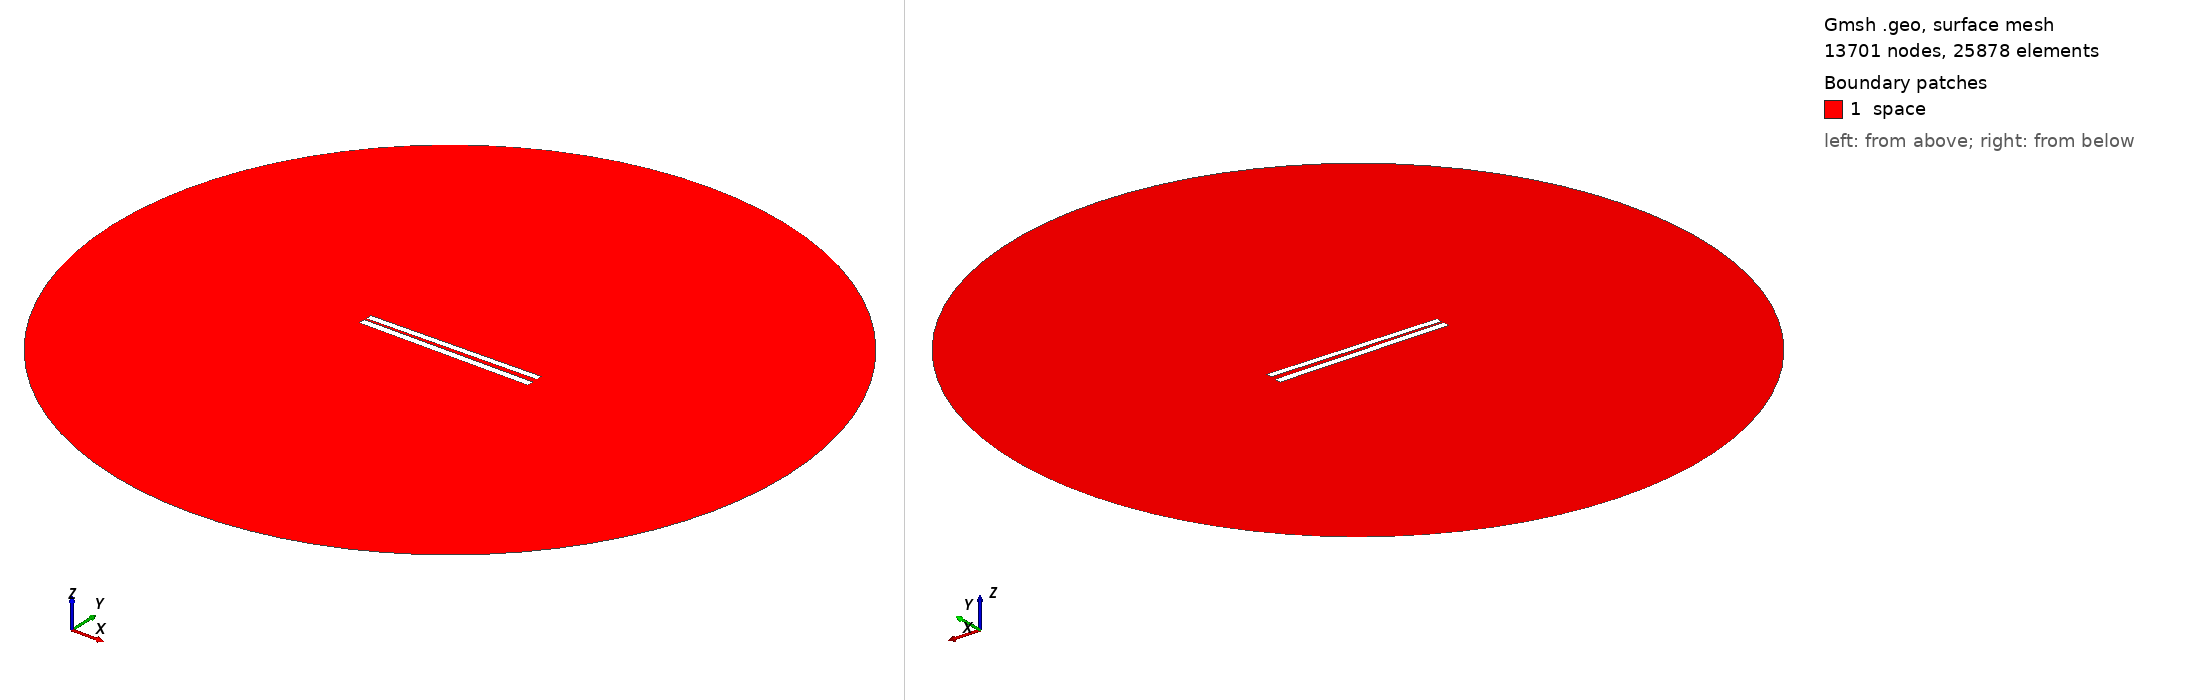

Gmsh geometry script, surface-meshed: 13701 nodes, 25878 surface elements. Boundary patches (legend numbers): 1 space. Left view from above one corner, right view from below the opposite corner. Legend entries are the model's physical surfaces. The drawing asked Gmsh for element sizes between 1% and 20% of the model's largest extent; the script's own settings can give other sizes.

=== 151.geo (drawn) ===
// Set the geometry kernel
SetFactory("OpenCASCADE");

//---------------------------------------
// Rectangles
//---------------------------------------

// Rectangle 1 (top)
Point(1) = {-49.84444444444444, 1.1833333333333331, 0, 1.0};
Point(2) = {49.84444444444444, 1.1833333333333331, 0, 1.0};
Point(3) = {49.84444444444444, 4.872222222222222, 0, 1.0};
Point(4) = {-49.84444444444444, 4.872222222222222, 0, 1.0};

Line(1) = {1, 2};
Line(2) = {2, 3};
Line(3) = {3, 4};
Line(4) = {4, 1};

Line Loop(1) = {1, 2, 3, 4};
Plane Surface(1) = {1};

Rotate { {0, 0, 1}, {0,  1.0277777777777777,  0}, 0.017 } {
  Surface{1};
}

// Rectangle 2 (bottom)
Point(5) = {-50,-1.0277777777777777, 0, 1.0};
Point(6) = { 50,-1.0277777777777777, 0, 1.0};
Point(7) = { 50,-5.027777777777778, 0, 1.0};
Point(8) = {-50,-5.027777777777778, 0, 1.0};

Line(5) = {5, 6};
Line(6) = {6, 7};
Line(7) = {7, 8};
Line(8) = {8, 5};

Line Loop(2) = {5, 6, 7, 8};
Plane Surface(2) = {2}; 


//---------------------------------------
// Circle
//---------------------------------------

// Define points
Point(9) = {0, 0, 0};        // Center
Point(10) = {200, 0, 0};     // Start point
Point(11) = {0, 200, 0};     // 90 degrees
Point(12) = {-200, 0, 0};    // 180 degrees
Point(13) = {0, -200, 0};    // 270 degrees

// Define circle arcs (each needs start, center, end)
Circle(9) = {10, 9, 11};
Circle(10) = {11, 9, 12};
Circle(11) = {12, 9, 13};
Circle(12) = {13, 9, 10};

// Define curve loop and surface if needed
Curve Loop(3) = {9, 10, 11, 12};
Surface(3) = {3};

// Subtract Rectangles from Circle
BooleanDifference{ Surface{3}; Delete; }{ Surface{1}; Surface{2}; Delete; }

//---------------------------------------
// Transfinite Lines and Surface
//---------------------------------------
r = 7;
Transfinite Line {1, 3} = 50*r Using Progression 1;
Transfinite Line {2, 4} = 2*r Using Progression 1;
Transfinite Line {5, 7} = 50*r Using Progression 1;
Transfinite Line {6, 8} = 2*r Using Progression 1;
Transfinite Line {9, 10, 11, 12} = 20 Using Progression 1;

//---------------------------------------
// Define Physical Groups
//---------------------------------------                

//--- Physical Curves
// Physical groups for boundaries
Physical Line("force_segment", 10) = {1};
Physical Line("upper_plate", 11) = {2, 3, 4};
Physical Line("lower_plate", 12) = {5, 6, 7, 8};
Physical Line("boundary", 20) = {9, 10, 11, 12};

//--- Physical Surfaces
Physical Surface("space", 30) = {3};

//---------------------------------------
// 6. Generate the Mesh
//---------------------------------------
Mesh 2;  // 2D mesh generation
